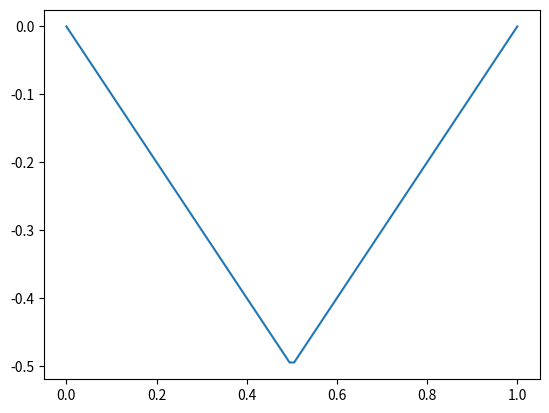
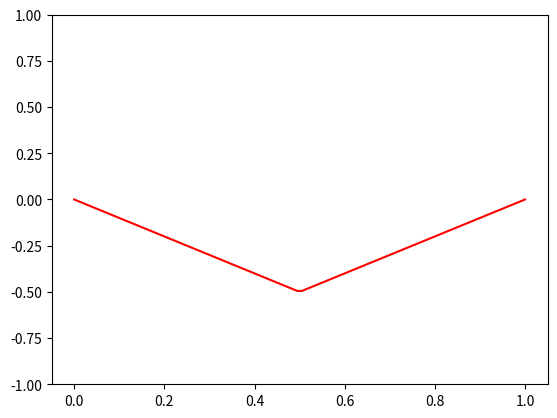

These charts were generated, in order, by the following Python code:
import numpy as np
import matplotlib.pyplot as plt
from matplotlib.animation import FuncAnimation

PI = 3.14159265358979
c = 1
l = 1

# C0 is -pi/2, cn is -2/npi if n is odd, 0 otherwise
ns = np.array(range(1,1000))
# For u0(x) = abs(x/l-1/2)-1/2
bns = np.array([4*l/PI**2*(PI/(2*n)*np.cos(n*PI/2)-np.sin(n*PI/2)/n**2) if n%2==1 else 0 for n in ns])

# For u0(x) = plucked att l/10
#bns = -2/PI*(100/(9*PI)*np.sin(ns*PI/10)/ns**2)

#For u0(x) = sin(2*pi x/l)
#bns = 1*(ns==3)


u0_fourier_test = lambda x: sum(bns*np.sin(ns*PI*x/l))


u = lambda x,t: sum(bns*np.cos(c*ns*PI*t/l)*np.sin(ns*PI*x/l))

figinit,axinit = plt.subplots()
fig,ax = plt.subplots()

time = 0
dt = 0.01
xs = np.linspace(0,l,100)

us = [u(x,0) for x in xs]

axinit.plot(xs,us)

line, = ax.plot(xs,us,'k')
ax.set_ylim([-1,1])

def animate(i):
    time = dt*i
    us = [u(x,time) for x in xs]
    line.set_ydata(us)
    line.set_color('r')
    return line,

anim = FuncAnimation(fig,animate,init_func=None,interval=10,blit=True,frames=200,repeat=True, repeat_delay=0)


plt.show()
